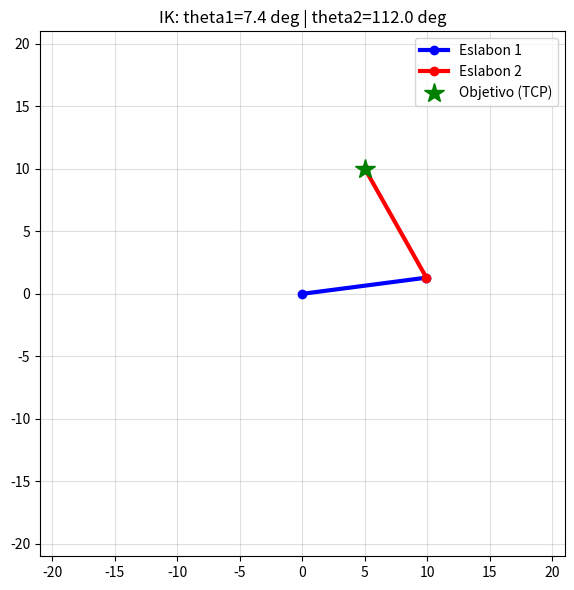

This figure's Python source:
#!/usr/bin/env python3

import numpy as np
import matplotlib.pyplot as plt


def resolver_ik_simple(target_x, target_y, l1, l2):
    d_sq = target_x**2 + target_y**2
    d = np.sqrt(d_sq)

    if d > (l1 + l2):
        return None, f"Objetivo ({target_x}, {target_y}) fuera de alcance (max: {l1 + l2})"
    if d < abs(l1 - l2):
        return None, f"Objetivo ({target_x}, {target_y}) demasiado cercano (min: {abs(l1 - l2)})"

    cos_theta2 = (d_sq - l1**2 - l2**2) / (2 * l1 * l2)
    theta2 = np.arccos(np.clip(cos_theta2, -1, 1))

    alpha = np.arctan2(target_y, target_x)
    beta = np.arctan2(l2 * np.sin(theta2), l1 + l2 * np.cos(theta2))
    theta1 = alpha - beta

    return np.degrees([theta1, theta2]), "Exito"


def visualizar_brazo(target_x, target_y, l1, l2, angulos):
    theta1_rad = np.radians(angulos[0])
    theta2_rad = np.radians(angulos[1])

    p0 = np.array([0, 0])
    p1 = p0 + l1 * np.array([np.cos(theta1_rad), np.sin(theta1_rad)])
    p2 = p1 + l2 * np.array([
        np.cos(theta1_rad + theta2_rad),
        np.sin(theta1_rad + theta2_rad),
    ])

    fig, ax = plt.subplots(figsize=(6, 6))
    ax.plot([p0[0], p1[0]], [p0[1], p1[1]], "b-o", linewidth=3, label="Eslabon 1")
    ax.plot([p1[0], p2[0]], [p1[1], p2[1]], "r-o", linewidth=3, label="Eslabon 2")
    ax.plot(target_x, target_y, "g*", markersize=15, label="Objetivo (TCP)")
    ax.set_xlim(-l1 - l2 - 1, l1 + l2 + 1)
    ax.set_ylim(-l1 - l2 - 1, l1 + l2 + 1)
    ax.set_aspect("equal")
    ax.grid(True, alpha=0.4)
    ax.legend()
    ax.set_title(f"IK: theta1={angulos[0]:.1f} deg | theta2={angulos[1]:.1f} deg")
    plt.tight_layout()
    plt.show()


def main():
    l1, l2 = 10, 10
    target_x, target_y = 5, 10

    angulos, msg = resolver_ik_simple(target_x, target_y, l1, l2)

    if angulos is not None:
        print(f"Resultado: {msg}")
        print(f"  -> Angulo base (theta1): {angulos[0]:.2f} grados")
        print(f"  -> Angulo codo (theta2): {angulos[1]:.2f} grados")
        visualizar_brazo(target_x, target_y, l1, l2, angulos)
    else:
        print(f"Sin solucion: {msg}")


if __name__ == "__main__":
    main()
